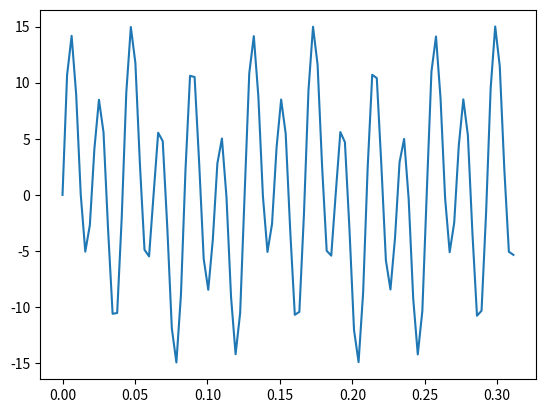

Recreate this plot in Python.
import numpy as np
from numpy import sqrt
import matplotlib.pyplot as plt
import scipy as sp
import math


def sinyal(N, c, f, p):
    y = np.zeros(N)
    t = np.linspace(0, 2*np.pi, N)
    Nf = len(c)
    for i in range(Nf):
        y += c[i]*np.sin(f[i]*t)
    return y


 # Signal Generator
c = [2, 5, 10]
f = [50, 150, 300]
p = [0, 0]
N = 2000
x = np.linspace(0, 2.0*math.pi, N)
y = sinyal(N, c, f, p)
plt.plot(x[:100], y[:100])
plt.show()
